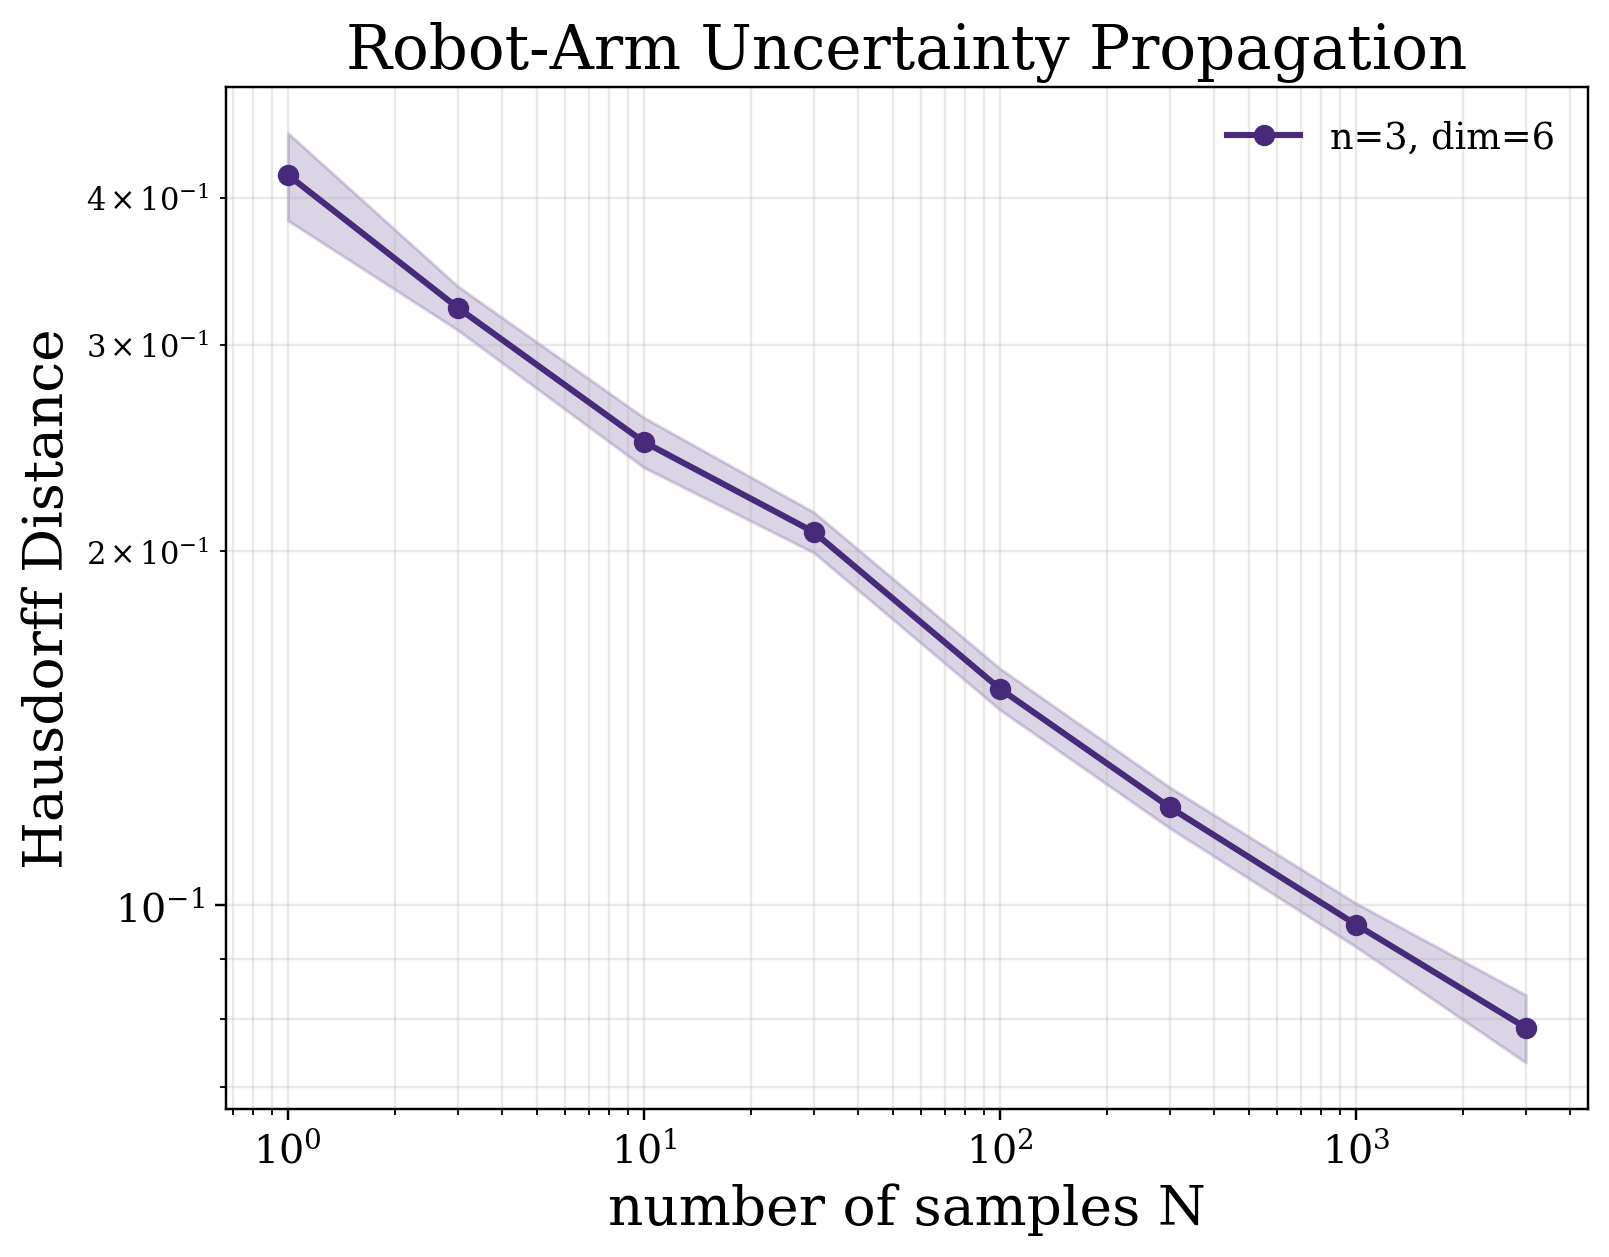

The table this chart was drawn from, first rows:
experiment, method, n, state_dim, N, seed, error, T, rho_q, rho_v, controller, metric_name, metric_implementation
robotarm_dim_scaling, uniform, 3, 6, 1, 107532, 0.3881, 1.0, 0.1, 0.1, adaptive_inverse_dynamics_tracking(kp=0.…, Hausdorff Distance, point_cloud_directed_hausdorff
robotarm_dim_scaling, uniform, 3, 6, 1, 107632, 0.3556, 1.0, 0.1, 0.1, adaptive_inverse_dynamics_tracking(kp=0.…, Hausdorff Distance, point_cloud_directed_hausdorff
robotarm_dim_scaling, uniform, 3, 6, 1, 107732, 0.387, 1.0, 0.1, 0.1, adaptive_inverse_dynamics_tracking(kp=0.…, Hausdorff Distance, point_cloud_directed_hausdorff
robotarm_dim_scaling, uniform, 3, 6, 1, 107832, 0.4359, 1.0, 0.1, 0.1, adaptive_inverse_dynamics_tracking(kp=0.…, Hausdorff Distance, point_cloud_directed_hausdorff
robotarm_dim_scaling, uniform, 3, 6, 1, 107932, 0.476, 1.0, 0.1, 0.1, adaptive_inverse_dynamics_tracking(kp=0.…, Hausdorff Distance, point_cloud_directed_hausdorff
robotarm_dim_scaling, uniform, 3, 6, 1, 108032, 0.4329, 1.0, 0.1, 0.1, adaptive_inverse_dynamics_tracking(kp=0.…, Hausdorff Distance, point_cloud_directed_hausdorff
robotarm_dim_scaling, uniform, 3, 6, 1, 108132, 0.3609, 1.0, 0.1, 0.1, adaptive_inverse_dynamics_tracking(kp=0.…, Hausdorff Distance, point_cloud_directed_hausdorff
robotarm_dim_scaling, uniform, 3, 6, 1, 108232, 0.4787, 1.0, 0.1, 0.1, adaptive_inverse_dynamics_tracking(kp=0.…, Hausdorff Distance, point_cloud_directed_hausdorff
robotarm_dim_scaling, uniform, 3, 6, 1, 108332, 0.3542, 1.0, 0.1, 0.1, adaptive_inverse_dynamics_tracking(kp=0.…, Hausdorff Distance, point_cloud_directed_hausdorff
robotarm_dim_scaling, uniform, 3, 6, 1, 108432, 0.5139, 1.0, 0.1, 0.1, adaptive_inverse_dynamics_tracking(kp=0.…, Hausdorff Distance, point_cloud_directed_hausdorff
robotarm_dim_scaling, uniform, 3, 6, 3, 107534, 0.3109, 1.0, 0.1, 0.1, adaptive_inverse_dynamics_tracking(kp=0.…, Hausdorff Distance, point_cloud_directed_hausdorff
robotarm_dim_scaling, uniform, 3, 6, 3, 107634, 0.3456, 1.0, 0.1, 0.1, adaptive_inverse_dynamics_tracking(kp=0.…, Hausdorff Distance, point_cloud_directed_hausdorff
robotarm_dim_scaling, uniform, 3, 6, 3, 107734, 0.3508, 1.0, 0.1, 0.1, adaptive_inverse_dynamics_tracking(kp=0.…, Hausdorff Distance, point_cloud_directed_hausdorff
robotarm_dim_scaling, uniform, 3, 6, 3, 107834, 0.3357, 1.0, 0.1, 0.1, adaptive_inverse_dynamics_tracking(kp=0.…, Hausdorff Distance, point_cloud_directed_hausdorff
robotarm_dim_scaling, uniform, 3, 6, 3, 107934, 0.2952, 1.0, 0.1, 0.1, adaptive_inverse_dynamics_tracking(kp=0.…, Hausdorff Distance, point_cloud_directed_hausdorff
robotarm_dim_scaling, uniform, 3, 6, 3, 108034, 0.3463, 1.0, 0.1, 0.1, adaptive_inverse_dynamics_tracking(kp=0.…, Hausdorff Distance, point_cloud_directed_hausdorff
robotarm_dim_scaling, uniform, 3, 6, 3, 108134, 0.2916, 1.0, 0.1, 0.1, adaptive_inverse_dynamics_tracking(kp=0.…, Hausdorff Distance, point_cloud_directed_hausdorff
robotarm_dim_scaling, uniform, 3, 6, 3, 108234, 0.2989, 1.0, 0.1, 0.1, adaptive_inverse_dynamics_tracking(kp=0.…, Hausdorff Distance, point_cloud_directed_hausdorff
robotarm_dim_scaling, uniform, 3, 6, 3, 108334, 0.325, 1.0, 0.1, 0.1, adaptive_inverse_dynamics_tracking(kp=0.…, Hausdorff Distance, point_cloud_directed_hausdorff
robotarm_dim_scaling, uniform, 3, 6, 3, 108434, 0.3246, 1.0, 0.1, 0.1, adaptive_inverse_dynamics_tracking(kp=0.…, Hausdorff Distance, point_cloud_directed_hausdorff
robotarm_dim_scaling, uniform, 3, 6, 10, 107541, 0.2556, 1.0, 0.1, 0.1, adaptive_inverse_dynamics_tracking(kp=0.…, Hausdorff Distance, point_cloud_directed_hausdorff
robotarm_dim_scaling, uniform, 3, 6, 10, 107641, 0.2318, 1.0, 0.1, 0.1, adaptive_inverse_dynamics_tracking(kp=0.…, Hausdorff Distance, point_cloud_directed_hausdorff
robotarm_dim_scaling, uniform, 3, 6, 10, 107741, 0.2415, 1.0, 0.1, 0.1, adaptive_inverse_dynamics_tracking(kp=0.…, Hausdorff Distance, point_cloud_directed_hausdorff
robotarm_dim_scaling, uniform, 3, 6, 10, 107841, 0.2247, 1.0, 0.1, 0.1, adaptive_inverse_dynamics_tracking(kp=0.…, Hausdorff Distance, point_cloud_directed_hausdorff
robotarm_dim_scaling, uniform, 3, 6, 10, 107941, 0.2864, 1.0, 0.1, 0.1, adaptive_inverse_dynamics_tracking(kp=0.…, Hausdorff Distance, point_cloud_directed_hausdorff
robotarm_dim_scaling, uniform, 3, 6, 10, 108041, 0.2578, 1.0, 0.1, 0.1, adaptive_inverse_dynamics_tracking(kp=0.…, Hausdorff Distance, point_cloud_directed_hausdorff
robotarm_dim_scaling, uniform, 3, 6, 10, 108141, 0.2291, 1.0, 0.1, 0.1, adaptive_inverse_dynamics_tracking(kp=0.…, Hausdorff Distance, point_cloud_directed_hausdorff
robotarm_dim_scaling, uniform, 3, 6, 10, 108241, 0.2541, 1.0, 0.1, 0.1, adaptive_inverse_dynamics_tracking(kp=0.…, Hausdorff Distance, point_cloud_directed_hausdorff
robotarm_dim_scaling, uniform, 3, 6, 10, 108341, 0.2319, 1.0, 0.1, 0.1, adaptive_inverse_dynamics_tracking(kp=0.…, Hausdorff Distance, point_cloud_directed_hausdorff
robotarm_dim_scaling, uniform, 3, 6, 10, 108441, 0.2657, 1.0, 0.1, 0.1, adaptive_inverse_dynamics_tracking(kp=0.…, Hausdorff Distance, point_cloud_directed_hausdorff
robotarm_dim_scaling, uniform, 3, 6, 30, 107561, 0.2185, 1.0, 0.1, 0.1, adaptive_inverse_dynamics_tracking(kp=0.…, Hausdorff Distance, point_cloud_directed_hausdorff
robotarm_dim_scaling, uniform, 3, 6, 30, 107661, 0.1945, 1.0, 0.1, 0.1, adaptive_inverse_dynamics_tracking(kp=0.…, Hausdorff Distance, point_cloud_directed_hausdorff
robotarm_dim_scaling, uniform, 3, 6, 30, 107761, 0.2181, 1.0, 0.1, 0.1, adaptive_inverse_dynamics_tracking(kp=0.…, Hausdorff Distance, point_cloud_directed_hausdorff
robotarm_dim_scaling, uniform, 3, 6, 30, 107861, 0.2238, 1.0, 0.1, 0.1, adaptive_inverse_dynamics_tracking(kp=0.…, Hausdorff Distance, point_cloud_directed_hausdorff
robotarm_dim_scaling, uniform, 3, 6, 30, 107961, 0.1859, 1.0, 0.1, 0.1, adaptive_inverse_dynamics_tracking(kp=0.…, Hausdorff Distance, point_cloud_directed_hausdorff
robotarm_dim_scaling, uniform, 3, 6, 30, 108061, 0.1945, 1.0, 0.1, 0.1, adaptive_inverse_dynamics_tracking(kp=0.…, Hausdorff Distance, point_cloud_directed_hausdorff
robotarm_dim_scaling, uniform, 3, 6, 30, 108161, 0.2045, 1.0, 0.1, 0.1, adaptive_inverse_dynamics_tracking(kp=0.…, Hausdorff Distance, point_cloud_directed_hausdorff
robotarm_dim_scaling, uniform, 3, 6, 30, 108261, 0.2107, 1.0, 0.1, 0.1, adaptive_inverse_dynamics_tracking(kp=0.…, Hausdorff Distance, point_cloud_directed_hausdorff
robotarm_dim_scaling, uniform, 3, 6, 30, 108361, 0.2233, 1.0, 0.1, 0.1, adaptive_inverse_dynamics_tracking(kp=0.…, Hausdorff Distance, point_cloud_directed_hausdorff
robotarm_dim_scaling, uniform, 3, 6, 30, 108461, 0.2038, 1.0, 0.1, 0.1, adaptive_inverse_dynamics_tracking(kp=0.…, Hausdorff Distance, point_cloud_directed_hausdorff
robotarm_dim_scaling, uniform, 3, 6, 100, 107631, 0.1482, 1.0, 0.1, 0.1, adaptive_inverse_dynamics_tracking(kp=0.…, Hausdorff Distance, point_cloud_directed_hausdorff
robotarm_dim_scaling, uniform, 3, 6, 100, 107731, 0.1493, 1.0, 0.1, 0.1, adaptive_inverse_dynamics_tracking(kp=0.…, Hausdorff Distance, point_cloud_directed_hausdorff
robotarm_dim_scaling, uniform, 3, 6, 100, 107831, 0.1619, 1.0, 0.1, 0.1, adaptive_inverse_dynamics_tracking(kp=0.…, Hausdorff Distance, point_cloud_directed_hausdorff
robotarm_dim_scaling, uniform, 3, 6, 100, 107931, 0.1375, 1.0, 0.1, 0.1, adaptive_inverse_dynamics_tracking(kp=0.…, Hausdorff Distance, point_cloud_directed_hausdorff
robotarm_dim_scaling, uniform, 3, 6, 100, 108031, 0.1596, 1.0, 0.1, 0.1, adaptive_inverse_dynamics_tracking(kp=0.…, Hausdorff Distance, point_cloud_directed_hausdorff
robotarm_dim_scaling, uniform, 3, 6, 100, 108131, 0.1422, 1.0, 0.1, 0.1, adaptive_inverse_dynamics_tracking(kp=0.…, Hausdorff Distance, point_cloud_directed_hausdorff
robotarm_dim_scaling, uniform, 3, 6, 100, 108231, 0.1572, 1.0, 0.1, 0.1, adaptive_inverse_dynamics_tracking(kp=0.…, Hausdorff Distance, point_cloud_directed_hausdorff
robotarm_dim_scaling, uniform, 3, 6, 100, 108331, 0.1551, 1.0, 0.1, 0.1, adaptive_inverse_dynamics_tracking(kp=0.…, Hausdorff Distance, point_cloud_directed_hausdorff
robotarm_dim_scaling, uniform, 3, 6, 100, 108431, 0.1462, 1.0, 0.1, 0.1, adaptive_inverse_dynamics_tracking(kp=0.…, Hausdorff Distance, point_cloud_directed_hausdorff
robotarm_dim_scaling, uniform, 3, 6, 100, 108531, 0.1706, 1.0, 0.1, 0.1, adaptive_inverse_dynamics_tracking(kp=0.…, Hausdorff Distance, point_cloud_directed_hausdorff
robotarm_dim_scaling, uniform, 3, 6, 300, 107831, 0.1354, 1.0, 0.1, 0.1, adaptive_inverse_dynamics_tracking(kp=0.…, Hausdorff Distance, point_cloud_directed_hausdorff
robotarm_dim_scaling, uniform, 3, 6, 300, 107931, 0.1269, 1.0, 0.1, 0.1, adaptive_inverse_dynamics_tracking(kp=0.…, Hausdorff Distance, point_cloud_directed_hausdorff
robotarm_dim_scaling, uniform, 3, 6, 300, 108031, 0.1156, 1.0, 0.1, 0.1, adaptive_inverse_dynamics_tracking(kp=0.…, Hausdorff Distance, point_cloud_directed_hausdorff
robotarm_dim_scaling, uniform, 3, 6, 300, 108131, 0.1148, 1.0, 0.1, 0.1, adaptive_inverse_dynamics_tracking(kp=0.…, Hausdorff Distance, point_cloud_directed_hausdorff
robotarm_dim_scaling, uniform, 3, 6, 300, 108231, 0.1201, 1.0, 0.1, 0.1, adaptive_inverse_dynamics_tracking(kp=0.…, Hausdorff Distance, point_cloud_directed_hausdorff
robotarm_dim_scaling, uniform, 3, 6, 300, 108331, 0.1234, 1.0, 0.1, 0.1, adaptive_inverse_dynamics_tracking(kp=0.…, Hausdorff Distance, point_cloud_directed_hausdorff
robotarm_dim_scaling, uniform, 3, 6, 300, 108431, 0.1142, 1.0, 0.1, 0.1, adaptive_inverse_dynamics_tracking(kp=0.…, Hausdorff Distance, point_cloud_directed_hausdorff
robotarm_dim_scaling, uniform, 3, 6, 300, 108531, 0.1117, 1.0, 0.1, 0.1, adaptive_inverse_dynamics_tracking(kp=0.…, Hausdorff Distance, point_cloud_directed_hausdorff
robotarm_dim_scaling, uniform, 3, 6, 300, 108631, 0.1183, 1.0, 0.1, 0.1, adaptive_inverse_dynamics_tracking(kp=0.…, Hausdorff Distance, point_cloud_directed_hausdorff
robotarm_dim_scaling, uniform, 3, 6, 300, 108731, 0.1307, 1.0, 0.1, 0.1, adaptive_inverse_dynamics_tracking(kp=0.…, Hausdorff Distance, point_cloud_directed_hausdorff
... 20 more rows
